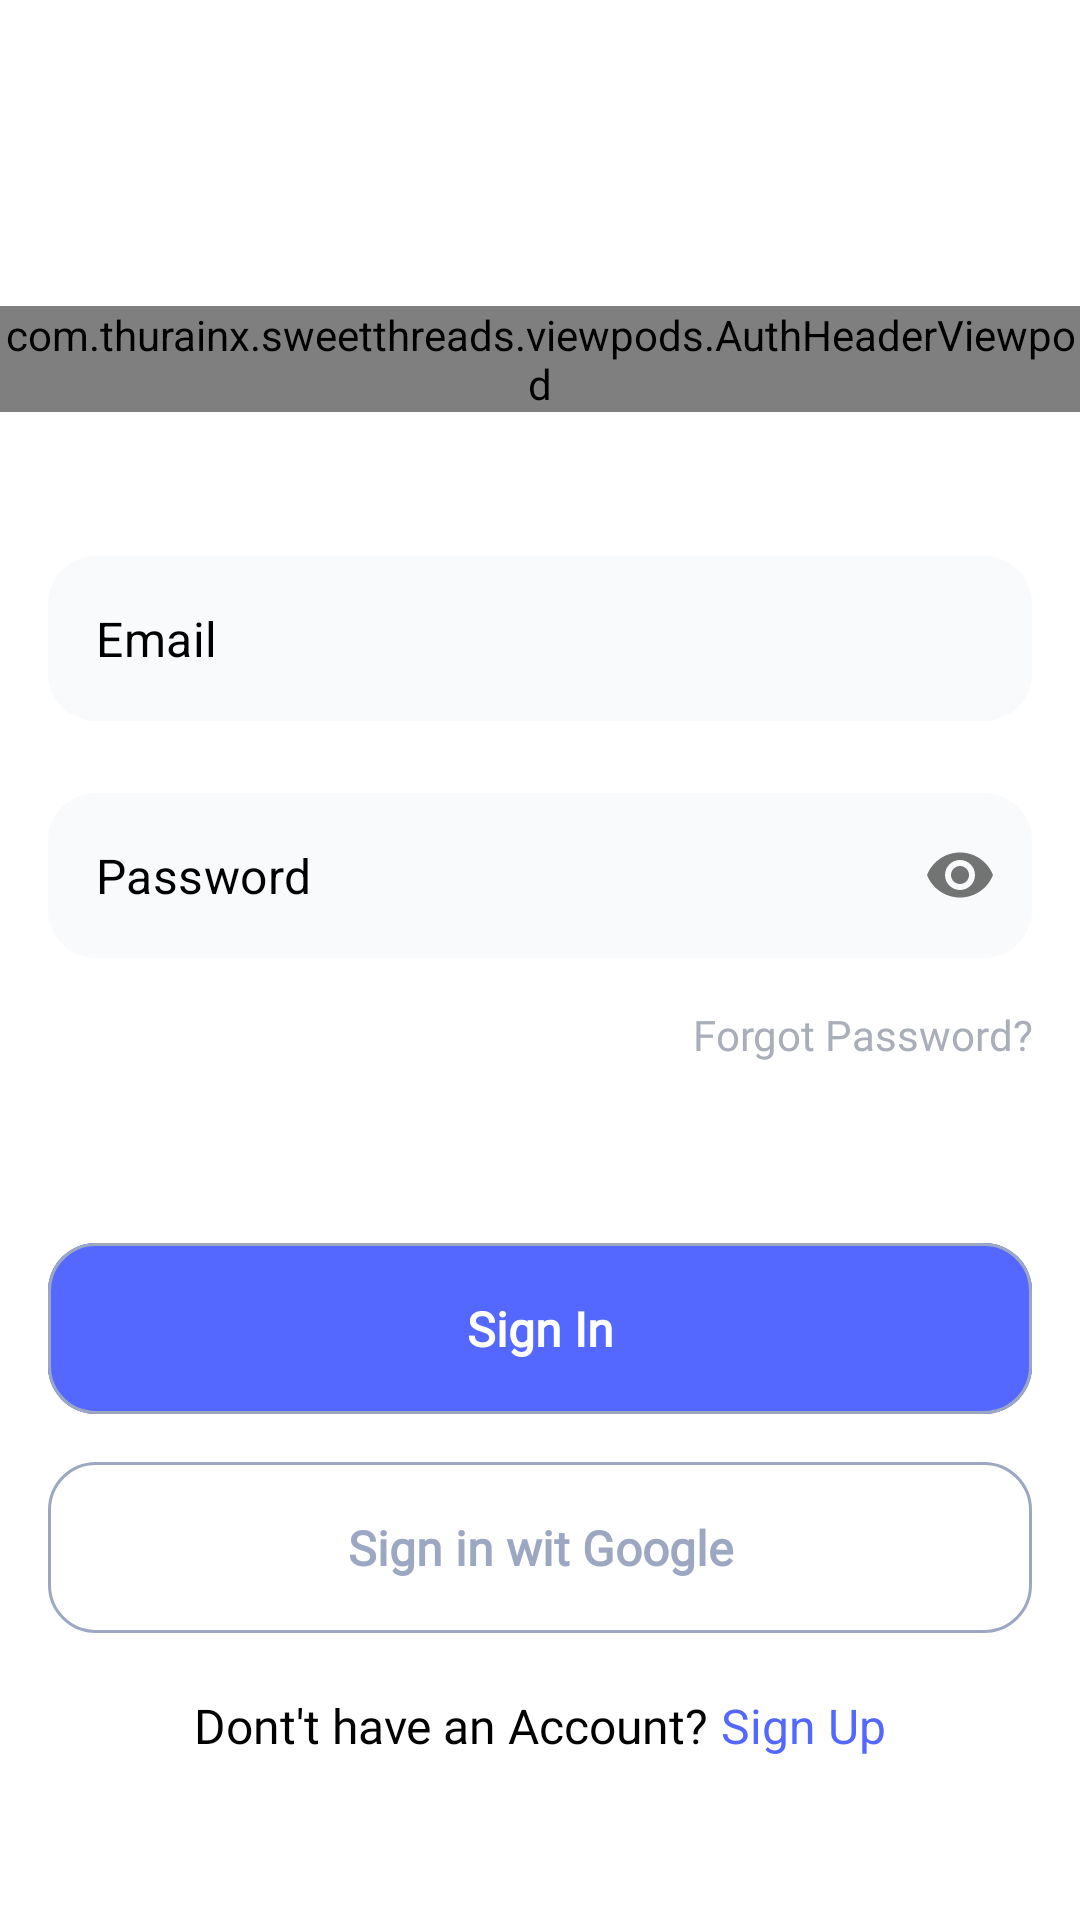

Android layout source for this screen:
<!-- AndroidManifest.xml: activity theme Theme.SweetThreads.translucentScreenDarkStatusBar -->
<!-- res/layout/activity_login.xml -->
<?xml version="1.0" encoding="utf-8"?>
<LinearLayout xmlns:android="http://schemas.android.com/apk/res/android"
    xmlns:app="http://schemas.android.com/apk/res-auto"
    xmlns:tools="http://schemas.android.com/tools"
    android:layout_width="match_parent"
    android:layout_height="match_parent"
    tools:context=".activities.LoginActivity"
    android:orientation="vertical"
    android:background="@color/white"
    android:gravity="center"
    >

    <LinearLayout
        android:layout_width="match_parent"
        android:layout_height="wrap_content"
        android:orientation="vertical">


    <include
        android:id="@+id/vpLoginHeader"
        layout="@layout/viewpod_auth_header"
        android:layout_width="match_parent"
        android:layout_height="wrap_content"
        android:layout_marginTop="@dimen/margin_xxlarge" />

    <com.google.android.material.textfield.TextInputLayout
        android:id="@+id/textInputLayoutLoginEmail"
        android:layout_width="match_parent"
        android:layout_height="55dp"
        android:layout_marginHorizontal="@dimen/margin_medium_2"
        android:layout_marginTop="@dimen/margin_xxlarge"
        app:hintEnabled="false"
        app:hintAnimationEnabled="false"
        app:boxStrokeWidth="0dp"
        app:boxStrokeWidthFocused="0dp"
        >
        <com.google.android.material.textfield.TextInputEditText
            android:id="@+id/edtLoginEmail"
            android:layout_width="match_parent"
            android:layout_height="55dp"
            android:background="@drawable/button_white_color_rounded"
            android:hint="@string/lbl_email"
            android:padding="@dimen/margin_medium_2"
            android:textColor="@color/black"
            android:textColorHint="@color/black"
            android:textCursorDrawable="@drawable/primary_cursor"
            />


    </com.google.android.material.textfield.TextInputLayout>

    <com.google.android.material.textfield.TextInputLayout
        android:id="@+id/textInputLayoutLoginPassword"
        android:layout_width="match_parent"
        android:layout_height="55dp"
        android:layout_marginHorizontal="@dimen/margin_medium_2"
        android:layout_marginTop="@dimen/margin_large"
        app:endIconMode="password_toggle"
        app:hintEnabled="false"
        app:hintAnimationEnabled="false"
        app:boxStrokeWidth="0dp"
        app:boxStrokeWidthFocused="0dp"
        >
        <com.google.android.material.textfield.TextInputEditText
            android:id="@+id/edtLoginPassword"
            android:layout_width="match_parent"
            android:layout_height="55dp"
            android:background="@drawable/button_white_color_rounded"
            android:hint="@string/lbl_password"
            android:padding="@dimen/margin_medium_2"
            android:textColor="@color/black"
            android:textColorHint="@color/black"
            android:textCursorDrawable="@drawable/primary_cursor"
            android:inputType="textPassword"
            />


    </com.google.android.material.textfield.TextInputLayout>

    <androidx.appcompat.widget.AppCompatTextView
        android:id="@+id/tvForgotPassword"
        android:layout_width="match_parent"
        android:layout_height="wrap_content"
        android:layout_marginHorizontal="@dimen/margin_medium_2"
        android:layout_marginTop="@dimen/margin_medium_2"
        android:fontFamily="@font/poppins_regular"
        android:text="@string/lbl_forgot_password"
        android:textAlignment="textEnd"
        android:textColor="@color/color_dark_grey"
        android:textSize="@dimen/text_regular" />

    </LinearLayout>

    <LinearLayout
        android:layout_width="match_parent"
        android:layout_height="wrap_content"
        android:orientation="vertical"
        android:layout_marginTop="@dimen/margin_xxlarge"
        >

        <com.google.android.material.button.MaterialButton
            android:id="@+id/btnLoginSignIn"
            style="@style/Widget.Material3.Button.OutlinedButton"
            android:layout_width="match_parent"
            android:layout_height="65dp"
            android:layout_marginTop="@dimen/margin_medium"
            android:layout_marginHorizontal="@dimen/margin_medium_2"
            android:fontFamily="@font/poppins_regular"
            android:text="@string/lbl_sign_in"
            android:backgroundTint="@color/color_primary"
            android:textAllCaps="false"
            android:textColor="@color/white"
            android:textSize="@dimen/text_regular_2x"
            android:textStyle="bold"
            app:cornerRadius="@dimen/margin_medium_2"
            app:strokeColor="@color/color_grey" />

        <com.google.android.material.button.MaterialButton
            style="@style/Widget.Material3.Button.OutlinedButton"
            android:layout_width="match_parent"
            android:layout_height="65dp"
            android:layout_marginTop="@dimen/margin_medium"
            android:layout_marginHorizontal="@dimen/margin_medium_2"
            android:fontFamily="@font/poppins_regular"
            android:text="@string/lbl_sign_in_wit_google"
            android:textAllCaps="false"
            android:textColor="@color/color_grey"
            android:textSize="@dimen/text_regular_2x"
            android:textStyle="bold"
            app:cornerRadius="@dimen/margin_medium_2"
            app:icon="@drawable/ic_google"
            app:iconTint="@null"
            app:strokeColor="@color/color_grey" />

        <LinearLayout
            android:layout_width="match_parent"
            android:layout_height="wrap_content"
            android:gravity="center_horizontal"
            android:layout_marginTop="@dimen/margin_medium_2"
            android:orientation="horizontal">

            <androidx.appcompat.widget.AppCompatTextView
                android:layout_width="wrap_content"
                android:layout_height="wrap_content"
                android:fontFamily="@font/poppins_regular"
                android:text="@string/lbl_dont_t_have_an_account"
                android:textColor="@color/black"
                android:textSize="@dimen/text_regular_2x"
                />

            <androidx.appcompat.widget.AppCompatTextView
                android:layout_width="wrap_content"
                android:layout_height="wrap_content"
                android:layout_marginStart="@dimen/margin_small"
                android:text="@string/lbl_sign_up"
                android:textColor="@color/color_primary"
                android:textSize="@dimen/text_regular_2x"
                 />

        </LinearLayout>


    </LinearLayout>


</LinearLayout>
<!-- res/layout/viewpod_auth_header.xml (included above) -->
<?xml version="1.0" encoding="utf-8"?>
<com.thurainx.sweetthreads.viewpods.AuthHeaderViewpod xmlns:android="http://schemas.android.com/apk/res/android"
    android:layout_width="match_parent"
    android:layout_height="wrap_content"
    android:orientation="vertical"
    >

    <androidx.appcompat.widget.AppCompatTextView
        android:id="@+id/tvAuthTitle"
        android:layout_width="match_parent"
        android:layout_height="wrap_content"
        android:layout_marginTop="@dimen/margin_medium"
        android:fontFamily="@font/poppins_regular"
        android:text="@string/lbl_welcome_back"
        android:textAlignment="center"
        android:textColor="@color/black"
        android:textStyle="bold"
        android:textSize="@dimen/text_regular_3x" />

    <androidx.appcompat.widget.AppCompatTextView
        android:id="@+id/tvAuthSubtitle"
        android:layout_width="match_parent"
        android:layout_height="wrap_content"
        android:layout_marginTop="@dimen/margin_medium"
        android:fontFamily="@font/poppins_regular"
        android:text="@string/lbl_please_log_in"
        android:textAlignment="center"
        android:textColor="@color/color_dark_grey"
        android:textSize="@dimen/text_regular" />

</com.thurainx.sweetthreads.viewpods.AuthHeaderViewpod>
<!-- resources referenced by this layout -->
<resources>
  <color name="black">#FF000000</color>
  <color name="color_dark_grey">#A9AEB8</color>
  <color name="color_grey">#9CA8C2</color>
  <color name="color_primary">#5468FF</color>
  <color name="white">#FFFFFFFF</color>
  <dimen name="margin_large">24dp</dimen>
  <dimen name="margin_medium">8dp</dimen>
  <dimen name="margin_medium_2">16dp</dimen>
  <dimen name="margin_small">4dp</dimen>
  <dimen name="margin_xxlarge">48dp</dimen>
  <dimen name="text_regular">14sp</dimen>
  <dimen name="text_regular_2x">16sp</dimen>
  <dimen name="text_regular_3x">20sp</dimen>
  <!-- drawable button_white_color_rounded (drawable) -->
  <?xml version="1.0" encoding="utf-8"?>
  <shape xmlns:android="http://schemas.android.com/apk/res/android">
      <solid android:color="@color/color_light_white"/>
  <corners android:radius="@dimen/margin_medium_2"/>
  </shape>
  <!-- drawable primary_cursor (drawable) -->
  <?xml version="1.0" encoding="utf-8"?>
  <shape xmlns:android="http://schemas.android.com/apk/res/android" android:shape="rectangle" >
      <size android:width="1dp" />
      <solid android:color="@color/color_primary"/>
  </shape>
  <string name="lbl_dont_t_have_an_account">Dont\'t have an Account?</string>
  <string name="lbl_email">Email</string>
  <string name="lbl_forgot_password">Forgot Password?</string>
  <string name="lbl_password">Password</string>
  <string name="lbl_please_log_in">Please log in to your account</string>
  <string name="lbl_sign_in">Sign In</string>
  <string name="lbl_sign_in_wit_google">Sign in wit Google</string>
  <string name="lbl_sign_up">Sign Up</string>
  <string name="lbl_welcome_back">Welcome Back!</string>
  <style name="Theme.SweetThreads.translucentScreenDarkStatusBar" parent="Theme.SweetThreads">
          <item name="android:windowLightStatusBar">true</item>
          <item name="android:fitsSystemWindows">false</item>
          <item name="android:windowTranslucentStatus">true</item>
          <item name="android:windowTranslucentNavigation">true</item>
      </style>
  <color name="color_light_white">#F8FAFB</color>
  <style name="Theme.SweetThreads" parent="Theme.MaterialComponents.DayNight.NoActionBar">
          
          <item name="colorPrimary">@color/color_primary</item>
          <item name="colorPrimaryVariant">@color/purple_700</item>
          <item name="colorOnPrimary">@color/white</item>
          
          <item name="colorSecondary">@color/teal_200</item>
          <item name="colorSecondaryVariant">@color/teal_700</item>
          <item name="colorOnSecondary">@color/black</item>
          
          <item name="android:statusBarColor" tools:targetApi="l">?attr/colorPrimaryVariant</item>
          
      </style>
  <color name="purple_700">#FF3700B3</color>
  <color name="teal_200">#FF03DAC5</color>
  <color name="teal_700">#FF018786</color>
</resources>
